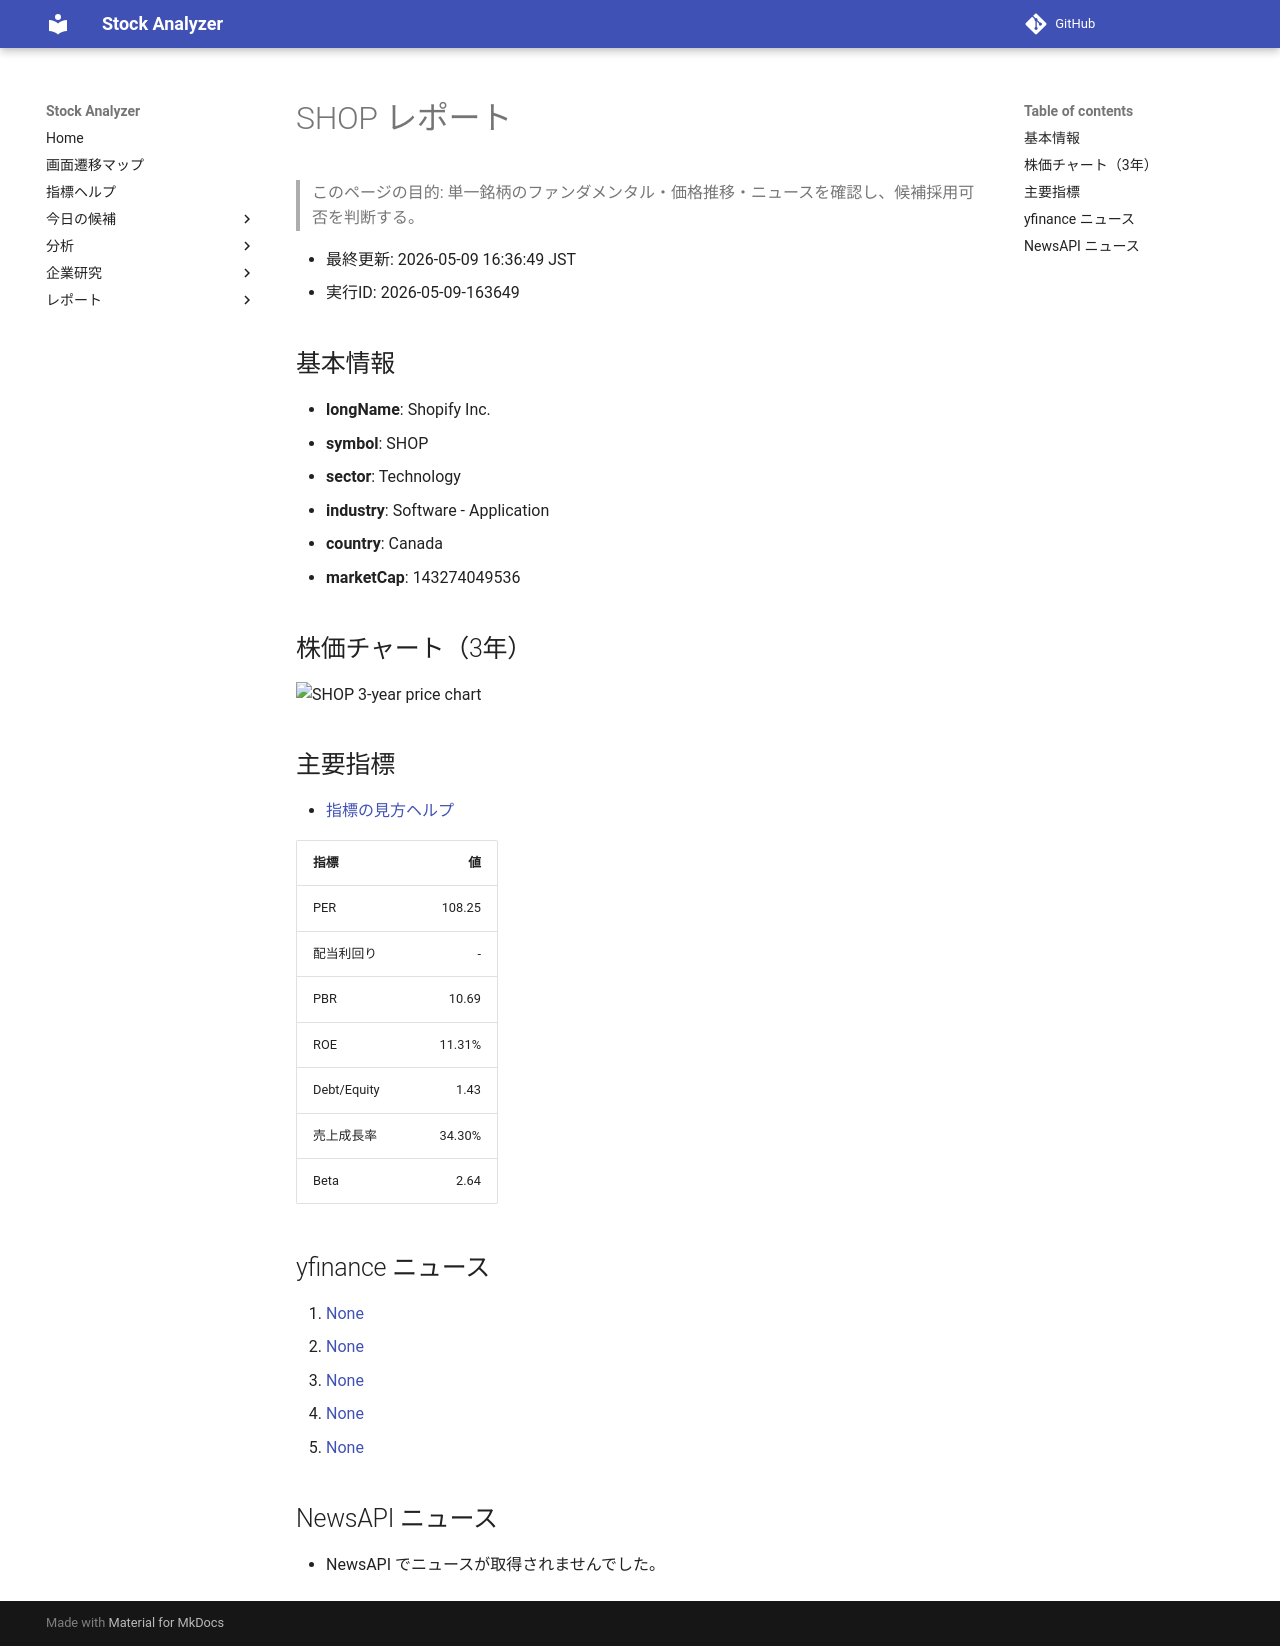

repository: Yumi-note/Making-APP · page: reports/2026-05-09/163649/SHOP/index.html · generator: mkdocs

# SHOP レポート

> このページの目的: 単一銘柄のファンダメンタル・価格推移・ニュースを確認し、候補採用可否を判断する。

- 最終更新: 2026-05-09 16:36:49 JST
- 実行ID: 2026-05-09-163649

## 基本情報

- **longName**: Shopify Inc.
- **symbol**: SHOP
- **sector**: Technology
- **industry**: Software - Application
- **country**: Canada
- **marketCap**: 143274049536

## 株価チャート（3年）

![SHOP 3-year price chart](SHOP_3y.png)

## 主要指標

- [指標の見方ヘルプ](../../../../indicators.md)

| 指標 | 値 |
|---|---:|
| PER | 108.25 |
| 配当利回り | - |
| PBR | 10.69 |
| ROE | 11.31% |
| Debt/Equity | 1.43 |
| 売上成長率 | 34.30% |
| Beta | 2.64 |

## yfinance ニュース

1. [None](None)
2. [None](None)
3. [None](None)
4. [None](None)
5. [None](None)

## NewsAPI ニュース

- NewsAPI でニュースが取得されませんでした。
